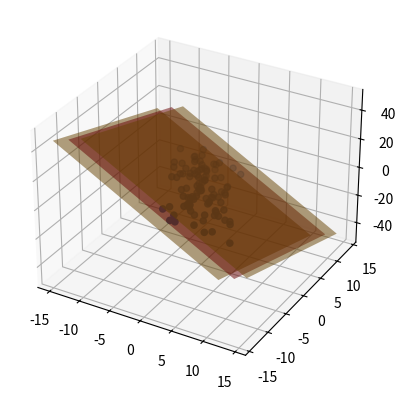

Write Python code to recreate this figure.
#!/usr/bin/python3

import matplotlib.pyplot as plt
import numpy as np

"""
Create a random orthogonal basis.
The first two vectors are in the plane, the last one
is the plane normal.
"""
def random_basis():
    # Unit plane normal
    n0 = np.random.rand(3)
    n0 = n0 / np.sqrt(np.sum(n0**2))
    # Plane basis
    u0 = np.array([1, -n0[0]/n0[1], 0], dtype='float')
    u0 = u0 / np.sqrt(np.sum(u0**2))
    v0 = np.cross(n0, u0)

    return (u0, v0, n0)


"""
Create a point cloud scattered around a plane.
"""
def generate_data(num_points: int, noise_amp: float, basis):
    u, v, n = basis
    # Random coordinate in the plane
    s = np.random.uniform(-10, 10, num_points)
    t = np.random.uniform(-10, 10, num_points)
    # Random deviation along the normal axis
    b = noise_amp * np.random.uniform(-1, 1, num_points)
    # Generate points
    X = s[:, np.newaxis]*u + t[:, np.newaxis]*v + b[:, np.newaxis]*n
    # Center data
    m = np.mean(X, axis=0)
    X = X - m

    return X


"""
Find the normal to the optimal plane that best fits
the input data points.
"""
def best_fit_normal(X):
    # Perform SVD
    U, Sigma, Vh = np.linalg.svd(X, full_matrices=True)
    # Find index of smallest singular value
    jmin = np.argmin(Sigma)

    # Return the right-singular vector at that index
    return Vh[jmin]


"""
Find the extremal distances to a plane specified by its
normal.
"""
def max_dist(X, normal):
    # Dot product of every point in X with the normal
    D = np.sum(normal*X, axis=1)

    return (np.min(D), np.max(D))


"""
Helper function to plot a plane.
"""
def plot_plane(ax, origin, normal, color, alpha):
    x = np.linspace(-13, 13, 2)
    y = np.linspace(-13, 13, 2)
    px, py = np.meshgrid(x, y)
    pz = - (px * normal[0] + py * normal[1]) / normal[2]
    ax.plot_surface(px + origin[0], py + origin[1],
                    pz + origin[2], color=color, alpha=alpha)


def main():
    basis = random_basis()
    X = generate_data(100, 2, basis)
    n_opt = best_fit_normal(X)
    dmin, dmax = max_dist(X, n_opt)
    F = dmax - dmin
    n_rms = np.linalg.norm(n_opt - basis[2])

    print(f'flatness score: {F}')
    print(f'norm RMS error: {n_rms}')

    # Plot the points, best fit plane and upper and lower planes
    fig = plt.figure()
    ax = fig.add_subplot(projection='3d')
    plot_plane(ax, [0, 0, 0], n_opt, "red", 0.5)
    plot_plane(ax, dmin*n_opt, n_opt, "orange", 0.5)
    plot_plane(ax, dmax*n_opt, n_opt, "orange", 0.5)
    ax.scatter(X[:, 0], X[:, 1], X[:, 2])
    plt.show()


if __name__ == '__main__':
    main()
